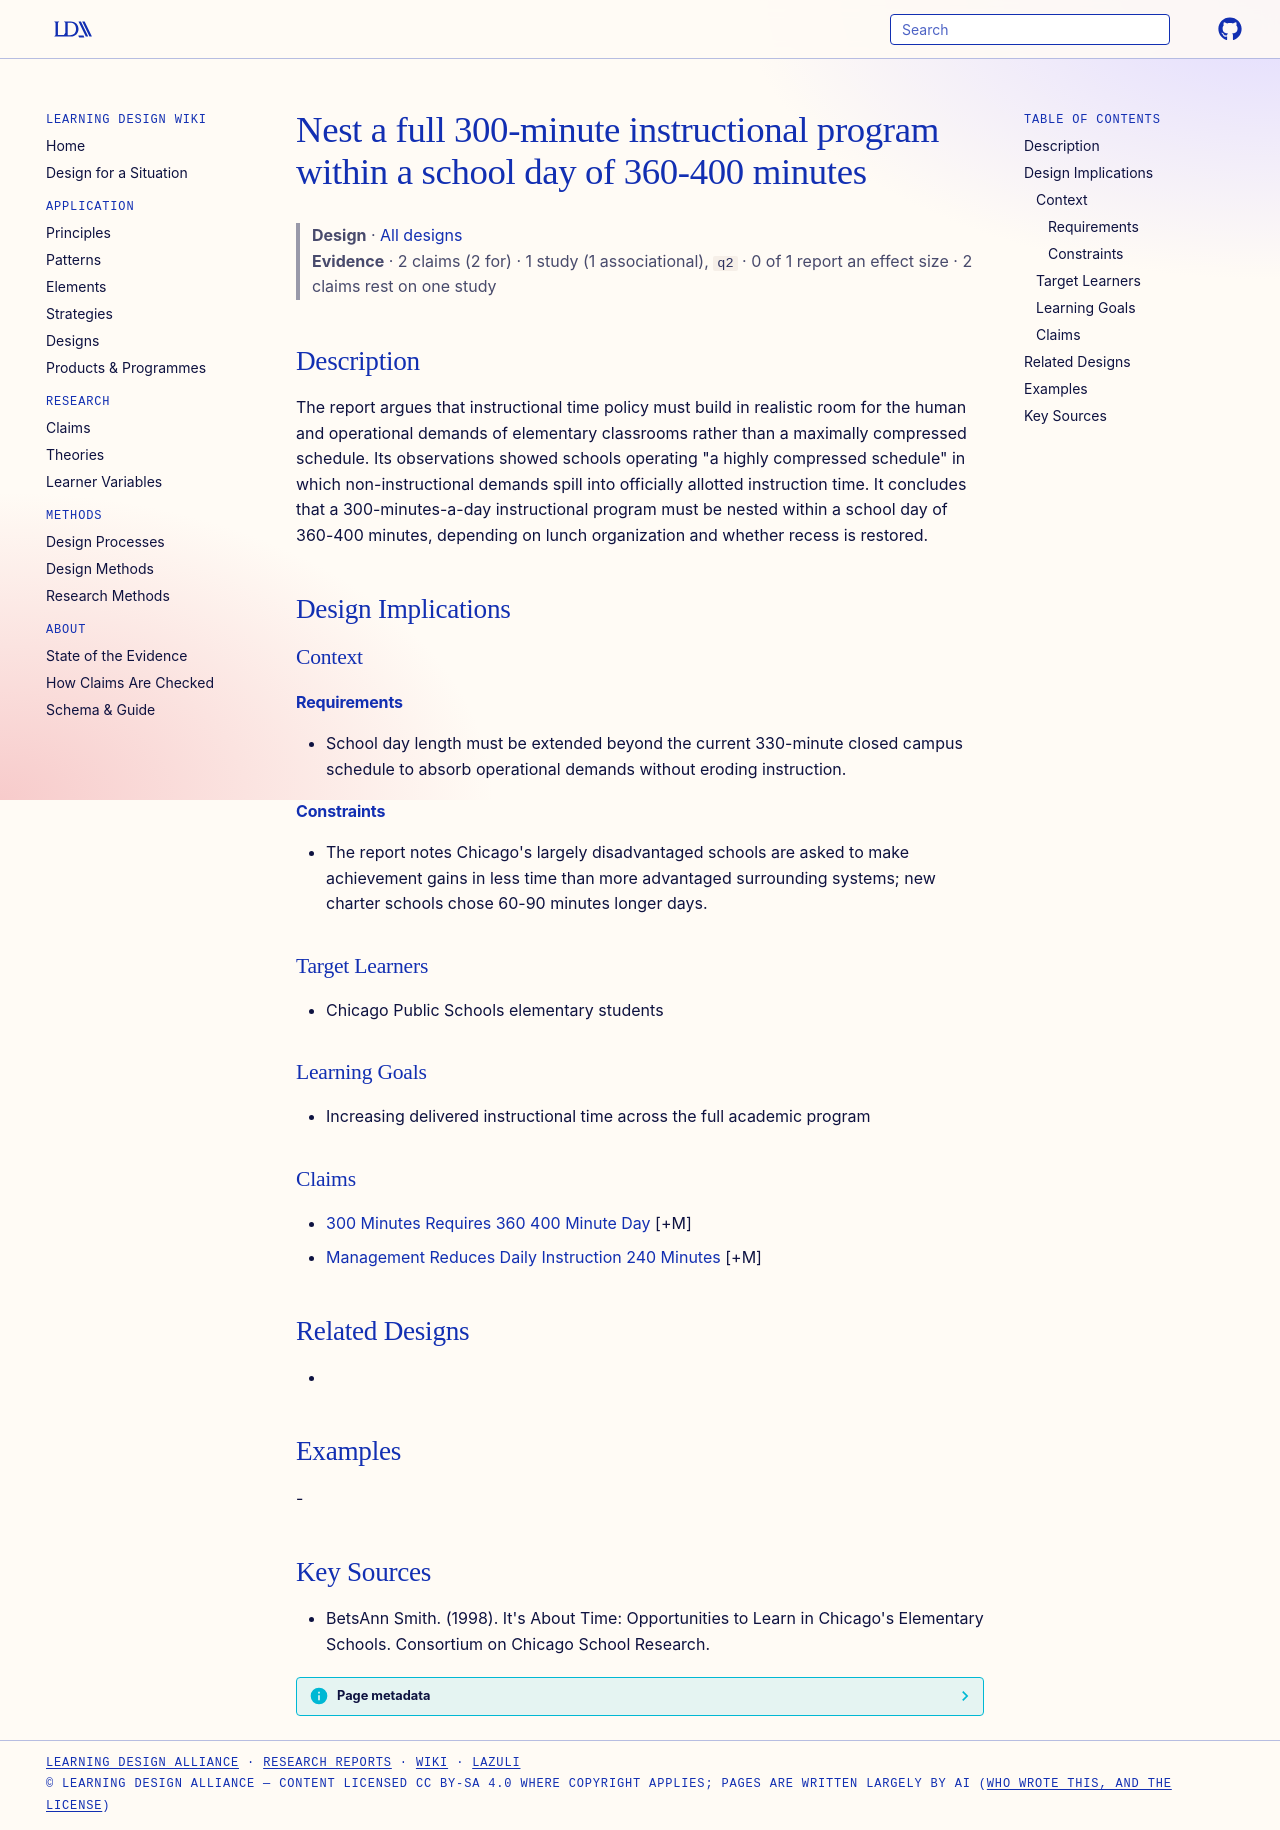

repository: Learning-Design-Alliance/learning-wiki · page: designs/nest-instruction-in-360-400-minute-day/index.html · generator: mkdocs

---
type: design
id: nest-instruction-in-360-400-minute-day
title: Nest a full 300-minute instructional program within a school day of 360-400 minutes
description: The report argues that instructional time policy must build in realistic room for the human and operational demands of elementary classrooms rather than a maximally compressed schedule.
status: review
generated:
  by: "process:settle-candidates"
  at: 2026-10-08
sources:
  - id: betsann-smith-1998
    title: "BetsAnn Smith. (1998). It's About Time: Opportunities to Learn in Chicago's Elementary Schools. Consortium on Chicago School Research."
    author: BetsAnn Smith
---

# Nest a full 300-minute instructional program within a school day of 360-400 minutes

> **Design** · [All designs](index.md)
> **Evidence** · 2 claims (2 for) · 1 study (1 associational), `q2` · 0 of 1 report an effect size · 2 claims rest on one study

## Description
The report argues that instructional time policy must build in realistic room for the human and operational demands of elementary classrooms rather than a maximally compressed schedule. Its observations showed schools operating "a highly compressed schedule" in which non-instructional demands spill into officially allotted instruction time. It concludes that a 300-minutes-a-day instructional program must be nested within a school day of 360-400 minutes, depending on lunch organization and whether recess is restored.

## Design Implications

### Context
#### Requirements
- School day length must be extended beyond the current 330-minute closed campus schedule to absorb operational demands without eroding instruction.
#### Constraints
- The report notes Chicago's largely disadvantaged schools are asked to make achievement gains in less time than more advantaged surrounding systems; new charter schools chose 60-90 minutes longer days.

### Target Learners
- Chicago Public Schools elementary students

### Learning Goals
- Increasing delivered instructional time across the full academic program

### Claims
- [300 Minutes Requires 360 400 Minute Day](../claims/300-minutes-requires-360-400-minute-day.md) [+M]
- [Management Reduces Daily Instruction 240 Minutes](../claims/management-reduces-daily-instruction-240-minutes.md) [+M]

## Related Designs
- 

## Examples
-

## Key Sources
- BetsAnn Smith. (1998). It's About Time: Opportunities to Learn in Chicago's Elementary Schools. Consortium on Chicago School Research.
